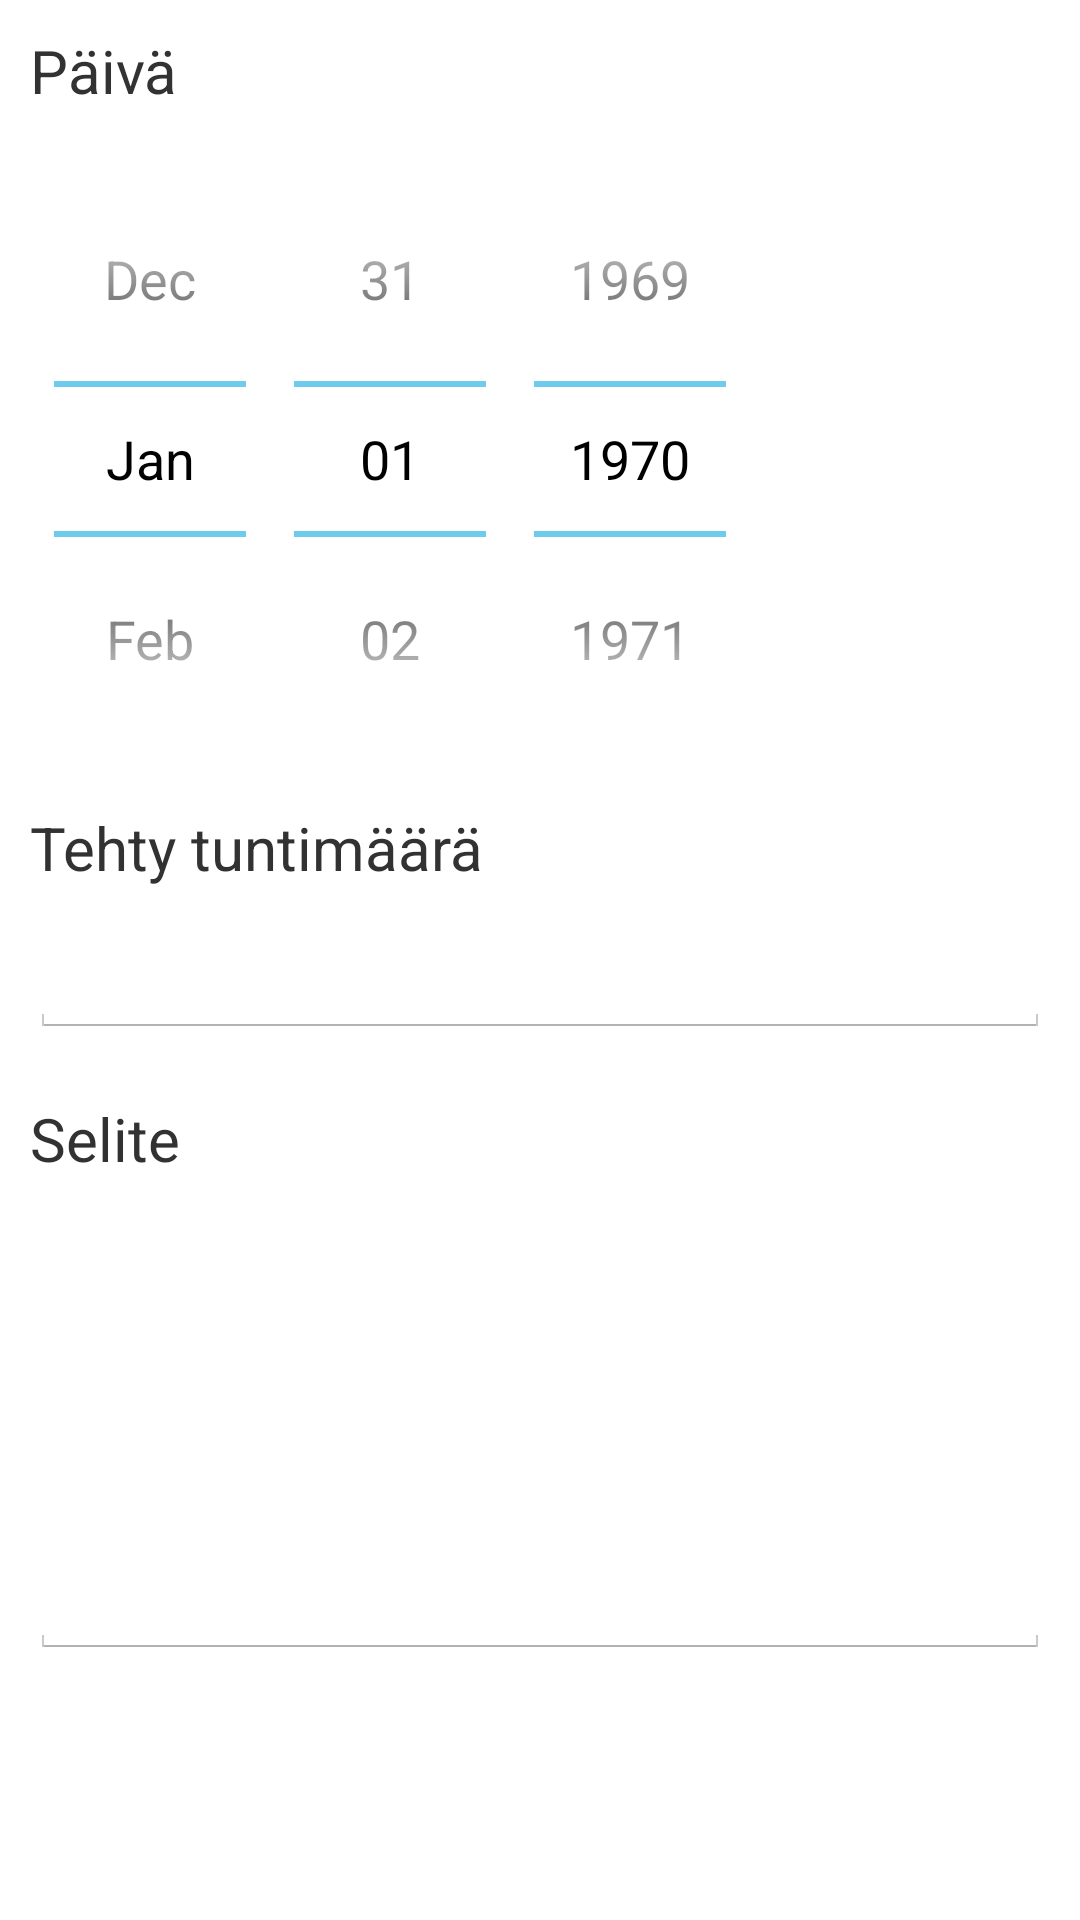

Reconstruct the res/layout file that produces this screen, plus the resources it refers to.
<!-- AndroidManifest.xml: application theme AppTheme -->
<!-- res/layout/custom_dialog_tyoajat.xml -->
<?xml version="1.0" encoding="utf-8"?>
<LinearLayout xmlns:android="http://schemas.android.com/apk/res/android"
    android:orientation="vertical" android:layout_width="match_parent"
    android:layout_height="match_parent"
    >

    <TextView
        android:text="Päivä"
        android:textSize="20dp"
        android:layout_margin="10dp"
        android:layout_width="wrap_content"
        android:layout_height="wrap_content" />

    <DatePicker
        android:id="@+id/tyoajanDatePicker"
        android:layout_marginLeft="10dp"
        android:layout_width="wrap_content"
        android:layout_height="wrap_content"
        android:calendarViewShown="false"/>

    <TextView
        android:textSize="20dp"
        android:text="Tehty tuntimäärä"
        android:layout_marginLeft="10dp"
        android:layout_marginTop="10dp"
        android:layout_width="wrap_content"
        android:layout_height="wrap_content" />
    <EditText
        android:id="@+id/tehtyTuntimaara"
        android:maxLength="50"
        android:layout_margin="10dp"
        android:layout_width="match_parent"
        android:layout_height="40dp" />

    <TextView
        android:textSize="20dp"
        android:text="Selite"
        android:layout_marginLeft="10dp"
        android:layout_marginTop="10dp"
        android:layout_width="wrap_content"
        android:layout_height="wrap_content" />
    <EditText
        android:id="@+id/tyoajanSelite"
        android:maxLength="1000"
        android:layout_margin="10dp"
        android:layout_width="match_parent"
        android:layout_height="150dp" />

</LinearLayout>
<!-- resources referenced by this layout -->
<resources>
  <style name="AppTheme" parent="android:Theme.Holo.Light.DarkActionBar">
          
        
          <item name="android:actionBarTabTextStyle">@style/Widget.MyTabText</item>
      </style>
  <style name="Widget.MyTabText" parent="android:Theme.Holo.Light.DarkActionBar">
          <item name="android:textSize">2dp</item>
      </style>
</resources>
